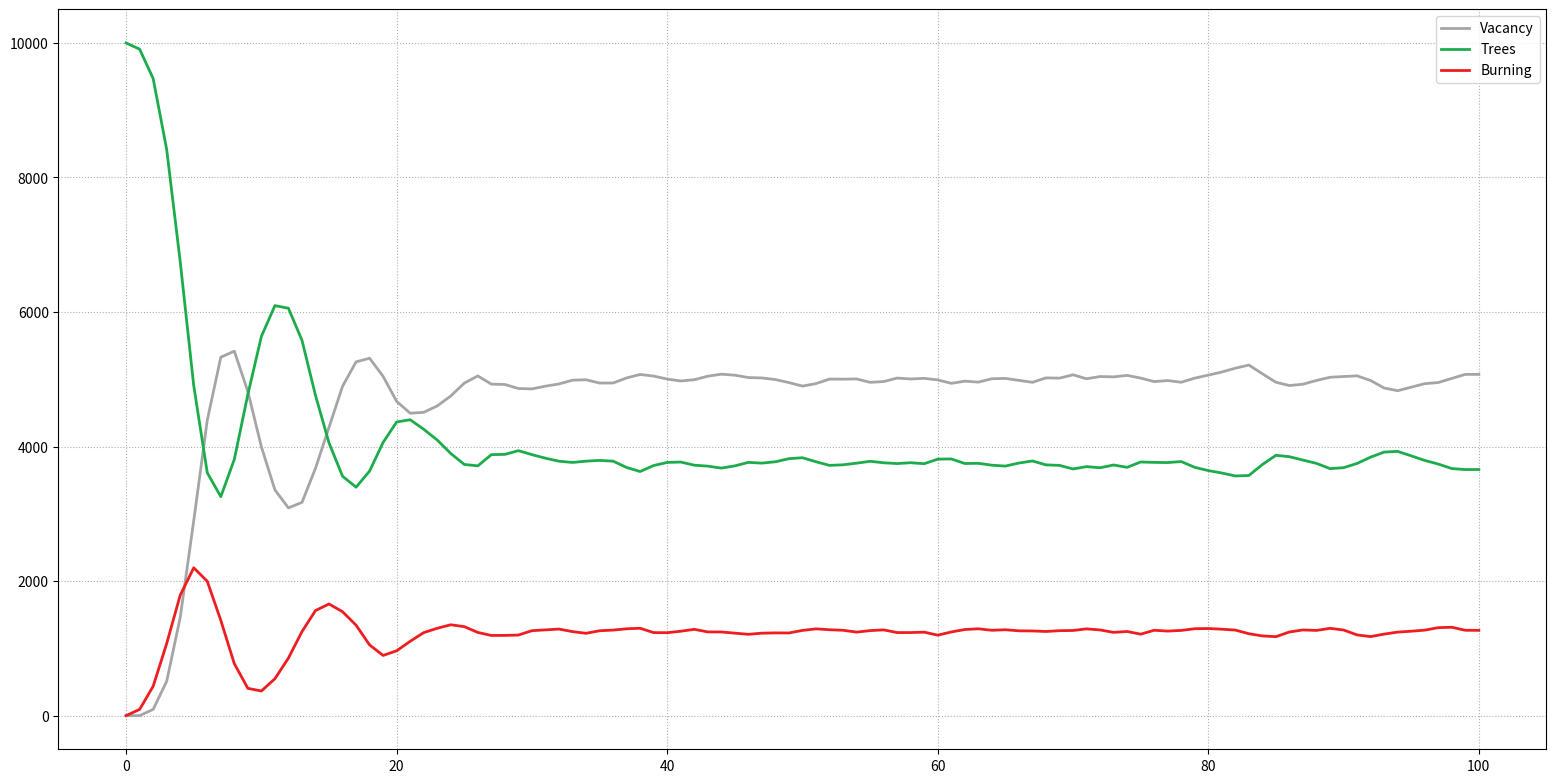

Write the Python code that produced this figure. (Note: this script raises an exception after producing the figure.)
# 元胞自动机模拟森林火灾
import numpy as np
import random
import seaborn as sbn
import matplotlib.pyplot as plt

# 森林火灾函数
#元胞空间的邻居模型为冯诺伊曼型
# 传入参数为：（1）当前的燃烧矩阵；（2）空格位 树的生长概率p；（3）正常位 树的燃烧概率f
 
# 假定：空格位 --> 0  正常位 --> 1   燃烧位 --> -1
# 总量：空格位 --> C  正常位 --> G   燃烧位 --> R
# 其中indexes数组为要处理的元胞的横坐标和纵坐标，采用先储存坐标，最后再赋值的方案
def Forest_Fire(current_matrix,p,f):
    matrix=current_matrix
 
    # （1）空位生长树木 （0 --> 1）   储存位置
    i_C_indexes = []
    j_C_indexes = []
    for i in range(area):   # 行循环
        for j in range(area):   # 列循环
            if matrix[i, j] == 0 and random.random()<p:
                i_C_indexes.append(i)
                j_C_indexes.append(j)
            else:
                pass
 
 
    # (2)周围树木燃烧 &  (1 --> -1)   储存位置，并存储上一时刻的燃烧数据
    fire_memory=np.where(matrix==-1)
    i_indexes=[]
    j_indexes=[]
 
    for i in range(area):   # 行循环
        for j in range(area):   # 列循环
            if matrix[i,j]==-1:
                try:
                    if matrix[i-1,j]==1:
                        i_indexes.append(i-1)
                        j_indexes.append(j)
                except:
                    pass
 
                try:
                    if matrix[i + 1, j] == 1:
                        i_indexes.append(i + 1)
                        j_indexes.append(j)
                except:
                    pass
 
                try:
                    if matrix[i , j-1] == 1:
                        i_indexes.append(i)
                        j_indexes.append(j-1)
                except:
                    pass
 
                try:
                    if matrix[i , j+1] == 1:
                        i_indexes.append(i)
                        j_indexes.append(j+1)
                except:
                    pass
 
            else:
                pass
 
    for k in range(len(i_indexes)):
        matrix[i_indexes[k],j_indexes[k]]=-1
 
 
    # （3）燃烧树木清除 （-1 --> 0）
    matrix[fire_memory]=0
 
 
    # （4）雷电击中正常树木 （1 --> -1）    储存位置
    i_indexes = []
    j_indexes = []
 
    for i in range(area):   # 行循环
        for j in range(area):   # 列循环
            if matrix[i, j] == 1 :
 
                # 判断最近邻居是否有树木燃烧
                try:
                    if matrix[i-1,j] ==-1:
                        continue
                    else:
                        pass
                except:
                    pass
 
                try:
                    if matrix[i+1,j] ==-1:
                        continue
                    else:
                        pass
                except:
                    pass
 
                try:
                    if matrix[i,j-1] ==-1:
                        continue
                    else:
                        pass
                except:
                    pass
 
                try:
                    if matrix[i,j+1] ==-1:
                        continue
                    else:
                        pass
                except:
                    pass
 
 
                # 树木被雷击中
                if random.random() < f:
                    i_indexes.append(i)
                    j_indexes.append(j)
                else:
                    pass
 
            else:
                pass
 
    for k in range(len(i_indexes)):
        matrix[i_indexes[k],j_indexes[k]]=-1
 
    # 完成空位生长树木的操作
    for k in range(len(i_C_indexes)):
        matrix[i_C_indexes[k],j_C_indexes[k]]=1
 
    return matrix


# 主函数
# 传入参数为：（1）方形区域的边长；（2）模拟次数N;
#（3）空格位 树的生长概率p；（4）正常位 树的燃烧概率f
 
def main(area,N,p,f):
 
    # 创建一个 area*area 的实验区域，该区域均为正常位
    matrix=np.ones([area,area]).astype("int")
 
    #matrix[random.randint(0,79),random.randint(0,79)]=-1
 
    # 开始进行森林火灾模拟 N次循环   （燃烧概率f引发森林火灾）
    for time in range(N):
        matrix=Forest_Fire(matrix,p,f)
 
        C_count.append(len(np.where(matrix==0)[0]))
        G_count.append(len(np.where(matrix == 1)[0]))
        R_count.append(len(np.where(matrix == -1)[0]))
 
        # if time<=5:
        #     plt.figure(time+1, figsize=(19.20, 9.61))
        #     sbn.heatmap(matrix,
        #                 cmap=[(239 / 255, 29 / 255, 31 / 255),
        #                      (165 / 255, 165 / 255, 165 / 255),
        #                       (28 / 255, 172 / 255, 76 / 255)], annot=True)
        #     plt.savefig('C:/Users/<user>/Documents/Python works/数模/模型/{}.jpg'.format(time+1))
 
 
    plt.figure(7,figsize=(19.20, 9.61))
    T = [i for i in range(N+1)]
 
    plt.plot(T,C_count,label='Vacancy',lw=2,color=(165/255,165/255,165/255))
    plt.plot(T, G_count, label='Trees',lw=2, color=(28/255,172/255,76/255))
    plt.plot(T, R_count, label='Burning',lw=2, color=(239/255,29/255,31/255))
 
    plt.grid(linestyle=":")
    plt.legend()
 
    plt.savefig('C:/Users/<user>/Documents/Python works/数模/模型')
 
    plt.show()

#执行程序
if __name__ == '__main__':
    global area
    area=100
    
    C_count=[0]
    G_count=[area**2]
    R_count=[0]
    
    
    # 传入参数为：（1）方形区域的边长；（2）模拟次数N;
    # （3）空格位 树的生长概率p；（4）正常位 树的燃烧概率f
    
    final_matrix=main(area,100,0.25,0.01)
    
    plt.figure()
    sbn.heatmap(final_matrix,
                cmap = [(239/255,29/255,31/255),
                        (165/255,165/255,165/255),
                        (28/255,172/255,76/255)], annot=True)
    plt.show()